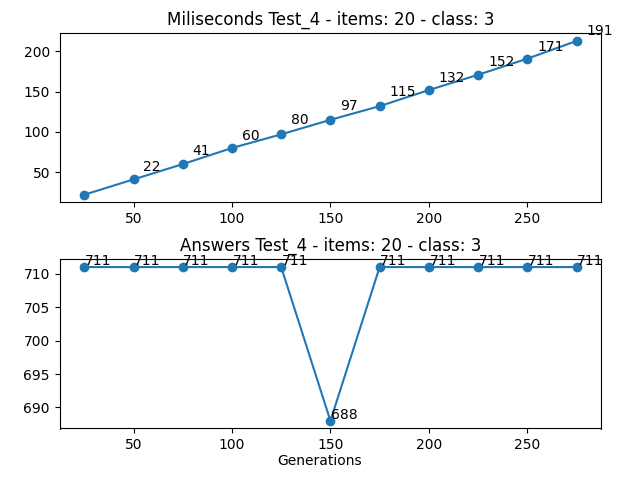

Data behind this chart, as committed beside it:
Generations, Loop, Times (miliseconds), Answer
25, 1534003, 22, 711
50, 1639627, 41, 711
75, 1795650, 60, 711
100, 2000401, 80, 711
125, 2256405, 97, 711
150, 2562769, 115, 688
175, 2915805, 132, 711
200, 3321510, 152, 711
225, 3776267, 171, 711
250, 4282372, 191, 711
275, 4838373, 213, 711
